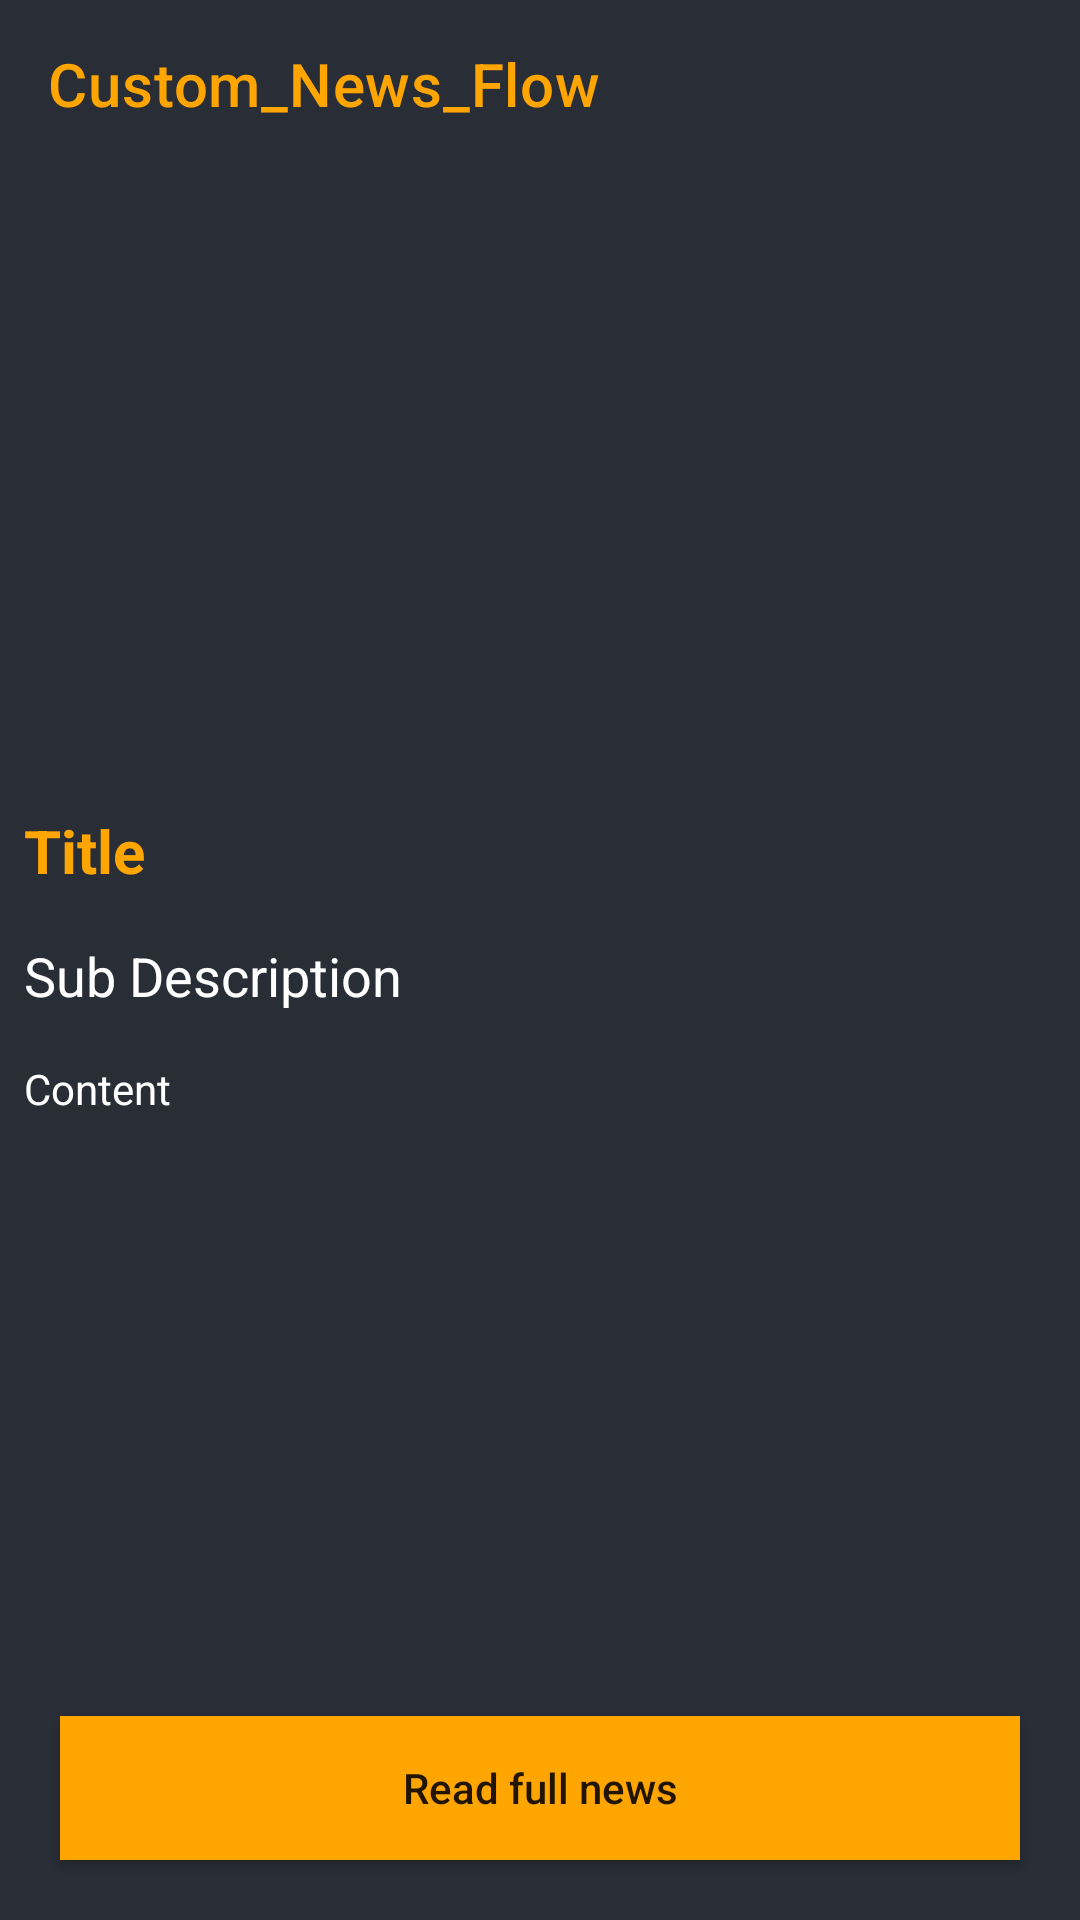

Reconstruct the res/layout file that produces this screen, plus the resources it refers to.
<!-- AndroidManifest.xml: application theme Theme.Custom_News_Flow -->
<!-- res/layout/activity_news_detail.xml -->
<?xml version="1.0" encoding="utf-8"?>
<RelativeLayout xmlns:android="http://schemas.android.com/apk/res/android"
    xmlns:app="http://schemas.android.com/apk/res-auto"
    xmlns:tools="http://schemas.android.com/tools"
    android:id="@+id/main"
    android:layout_width="match_parent"
    android:layout_height="match_parent"
    android:background="@color/black_shade_1"
    tools:context=".NewsDetailActivity">
    <androidx.appcompat.widget.Toolbar
        android:layout_width="match_parent"
        android:layout_height="wrap_content"
        android:background="@color/black_shade_1"
        app:titleTextColor="@color/yellow"
        android:id="@+id/toolbar"
        app:title="Custom_News_Flow"
        />
    <ScrollView
        android:layout_width="match_parent"
        android:layout_height="wrap_content"
        android:layout_below="@+id/toolbar"
        android:layout_above="@id/idBtnReadNews"
        >
        <RelativeLayout
            android:layout_width="match_parent"
            android:layout_height="match_parent"
            >
            <ImageView
                android:layout_width="match_parent"
                android:layout_height="200dp"
                android:scaleType="centerCrop"
                android:id="@+id/idIVNews"
                android:layout_margin="3dp"
                android:padding="3dp"
                />
            <TextView
                android:layout_width="match_parent"
                android:layout_height="wrap_content"
                android:text="Title"
                android:id="@+id/idTVTitle"
                android:layout_below="@id/idIVNews"
                android:textColor="@color/yellow"
                android:textStyle="bold"
                android:textSize="20sp"
                android:padding="4dp"
                android:layout_margin="4dp"
                />
            <TextView
                android:layout_width="match_parent"
                android:layout_height="wrap_content"
                android:text="Sub Description"
                android:layout_below="@+id/idTVTitle"
                android:layout_margin="4dp"
                android:padding="4dp"
                android:textColor="@color/white"
                android:id="@+id/idTVSubDesc"
                android:textSize="18sp"
                />
            <TextView
                android:layout_width="match_parent"
                android:layout_height="wrap_content"
                android:layout_below="@id/idTVSubDesc"
                android:id="@+id/idTVContent"
                android:text="Content"
                android:layout_margin="4dp"
                android:padding="4dp"
                android:textColor="@color/white"
                />

        </RelativeLayout>
    </ScrollView>
    <Button
        android:layout_width="match_parent"
        android:layout_height="wrap_content"
        android:text="Read full news"
        android:background="@color/yellow"
        app:backgroundTint="@color/yellow"
        android:textAllCaps="false"
        android:id="@+id/idBtnReadNews"
        android:layout_marginStart="20dp"
        android:layout_marginEnd="20dp"
        android:layout_alignParentBottom="true"
        android:layout_marginBottom="20dp"
        />
</RelativeLayout>
<!-- resources referenced by this layout -->
<resources>
  <color name="black_shade_1">#292D36</color>
  <color name="white">#FFFFFFFF</color>
  <color name="yellow">#ffa500</color>
  <style name="Theme.Custom_News_Flow" parent="Theme.MaterialComponents.DayNight.NoActionBar">
          
          
          <item name="colorPrimary">@color/purple_500</item>
          <item name="colorPrimaryVariant">@color/purple_700</item>
          <item name="colorOnPrimary">@color/white</item>
  
          
          <item name="colorSecondary">@color/teal_200</item>
          <item name="colorSecondaryVariant">@color/teal_700</item>
          <item name="colorOnSecondary">@color/black</item>
  
          
          <item name="android:statusBarColor" tools:targetApi="l">?attr/colorPrimaryVariant</item>
      </style>
  <color name="purple_500">#FF6200EE</color>
  <color name="purple_700">#292D36</color>
  <color name="teal_200">#FF03DAC5</color>
  <color name="teal_700">#FF018786</color>
  <color name="black">#FF000000</color>
</resources>
